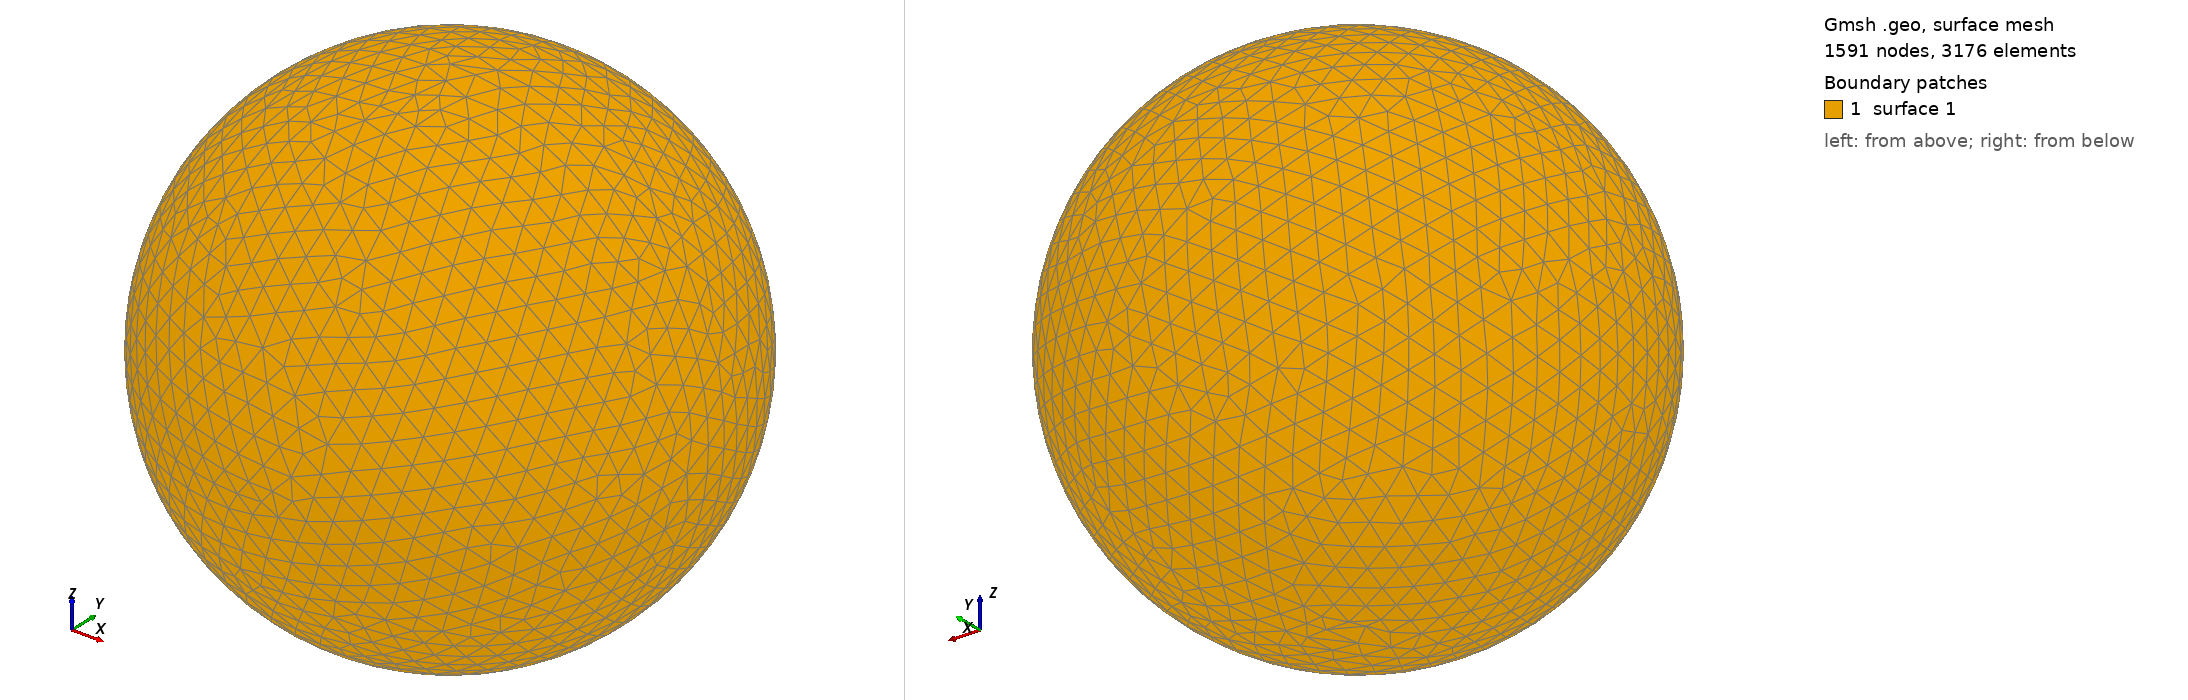

Gmsh geometry script, surface-meshed: 1591 nodes, 3176 surface elements. Boundary patches (legend numbers): 1 surface 1. Left view from above one corner, right view from below the opposite corner. The script declares no physical surfaces, so the legend lists its geometric surfaces. The drawing asked Gmsh for element sizes between 1% and 20% of the model's largest extent; the script's own settings can give other sizes.

=== shot0348.geo (drawn) ===
SetFactory("OpenCASCADE");
Point(1) = {0,0,0,0};
Sphere(1) = {0,0,0,0.00412300};
MeshSize{ PointsOf{ Surface{:}; } } = 0.000412300;
Mesh.ElementOrder=1;
Mesh.Format=39;
